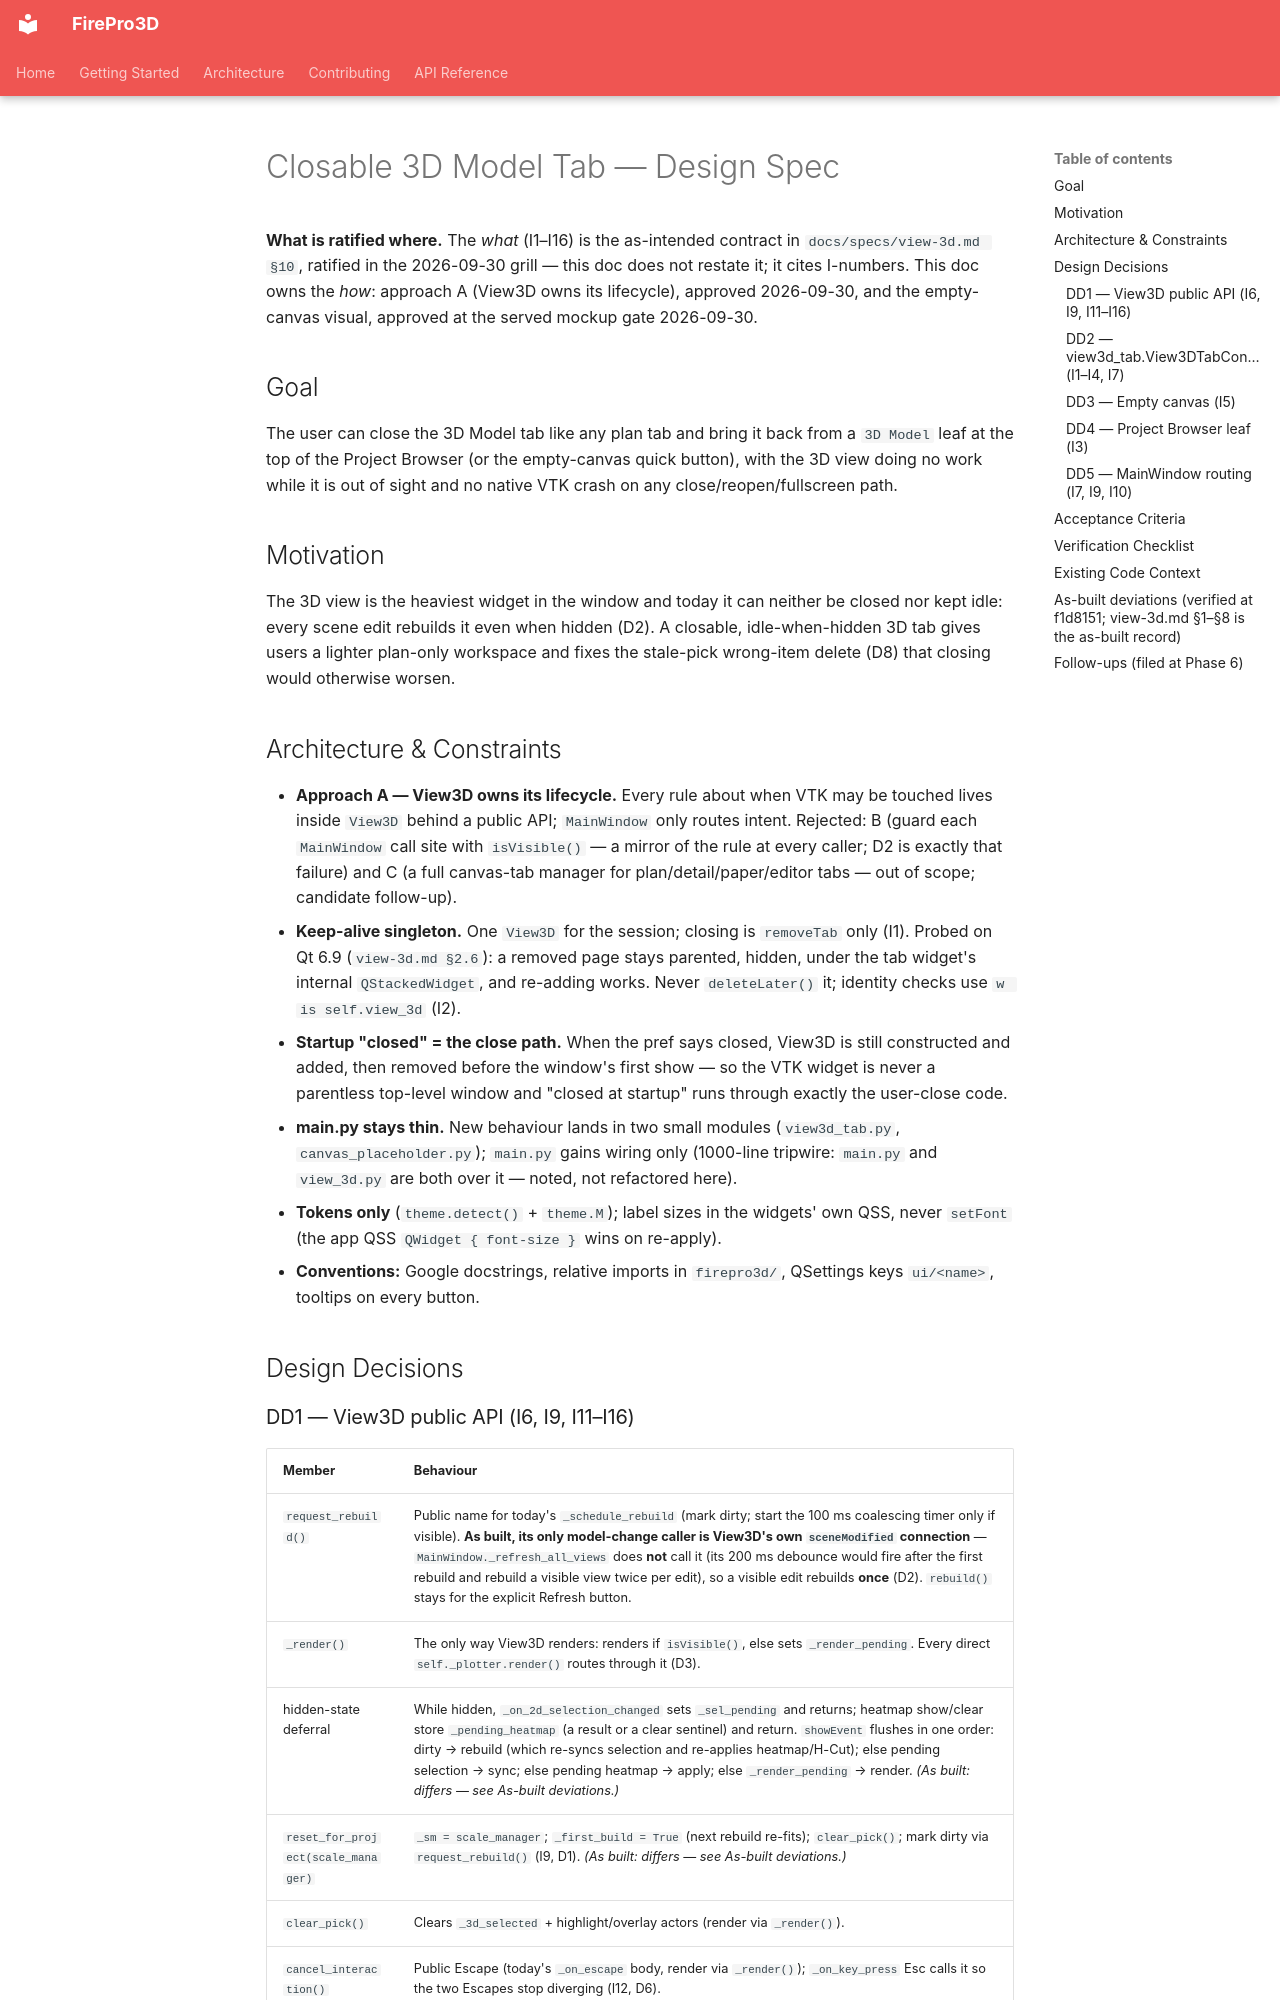

repository: giannivulcano/FirePro-3D · page: superpowers/specs/2026-09-30-closable-3d-tab-design/index.html · generator: mkdocs

---
status: current
last-verified: 2026-09-30
verified-commit: f1d8151
applies-to:
  - firepro3d/view_3d.py
  - firepro3d/view3d_tab.py (new)
  - firepro3d/canvas_placeholder.py (new)
  - firepro3d/project_browser.py
  - firepro3d/model_space.py (set_mode no-view refusal)
  - main.py (3D tab wiring, _CanvasTabBar count seam, canvas stack, chokepoints)
source-tasks: ["todo_open.md — 3D Model canvas tab is closable and reopenable from the Project Browser [type:feature] (2026-09-30)"]
---

# Closable 3D Model Tab — Design Spec

**What is ratified where.** The *what* (I1–I16) is the as-intended contract in
`docs/specs/view-3d.md §10`, ratified in the 2026-09-30 grill — this doc does
not restate it; it cites I-numbers. This doc owns the *how*: approach A
(View3D owns its lifecycle), approved 2026-09-30, and the empty-canvas visual,
approved at the served mockup gate 2026-09-30.

## Goal

The user can close the 3D Model tab like any plan tab and bring it back from a
`3D Model` leaf at the top of the Project Browser (or the empty-canvas quick
button), with the 3D view doing no work while it is out of sight and no native
VTK crash on any close/reopen/fullscreen path.

## Motivation

The 3D view is the heaviest widget in the window and today it can neither be
closed nor kept idle: every scene edit rebuilds it even when hidden (D2). A
closable, idle-when-hidden 3D tab gives users a lighter plan-only workspace and
fixes the stale-pick wrong-item delete (D8) that closing would otherwise worsen.

## Architecture & Constraints

- **Approach A — View3D owns its lifecycle.** Every rule about when VTK may be
  touched lives inside `View3D` behind a public API; `MainWindow` only routes
  intent. Rejected: B (guard each `MainWindow` call site with `isVisible()` — a
  mirror of the rule at every caller; D2 is exactly that failure) and C (a full
  canvas-tab manager for plan/detail/paper/editor tabs — out of scope; candidate
  follow-up).
- **Keep-alive singleton.** One `View3D` for the session; closing is
  `removeTab` only (I1). Probed on Qt 6.9 (`view-3d.md §2.6`): a removed page
  stays parented, hidden, under the tab widget's internal `QStackedWidget`, and
  re-adding works. Never `deleteLater()` it; identity checks use
  `w is self.view_3d` (I2).
- **Startup "closed" = the close path.** When the pref says closed, View3D is
  still constructed and added, then removed before the window's first show — so
  the VTK widget is never a parentless top-level window and "closed at startup"
  runs through exactly the user-close code.
- **main.py stays thin.** New behaviour lands in two small modules
  (`view3d_tab.py`, `canvas_placeholder.py`); `main.py` gains wiring only
  (1000-line tripwire: `main.py` and `view_3d.py` are both over it — noted, not
  refactored here).
- **Tokens only** (`theme.detect()` + `theme.M`); label sizes in the widgets' own
  QSS, never `setFont` (the app QSS `QWidget { font-size }` wins on re-apply).
- **Conventions:** Google docstrings, relative imports in `firepro3d/`, QSettings
  keys `ui/<name>`, tooltips on every button.

## Design Decisions
